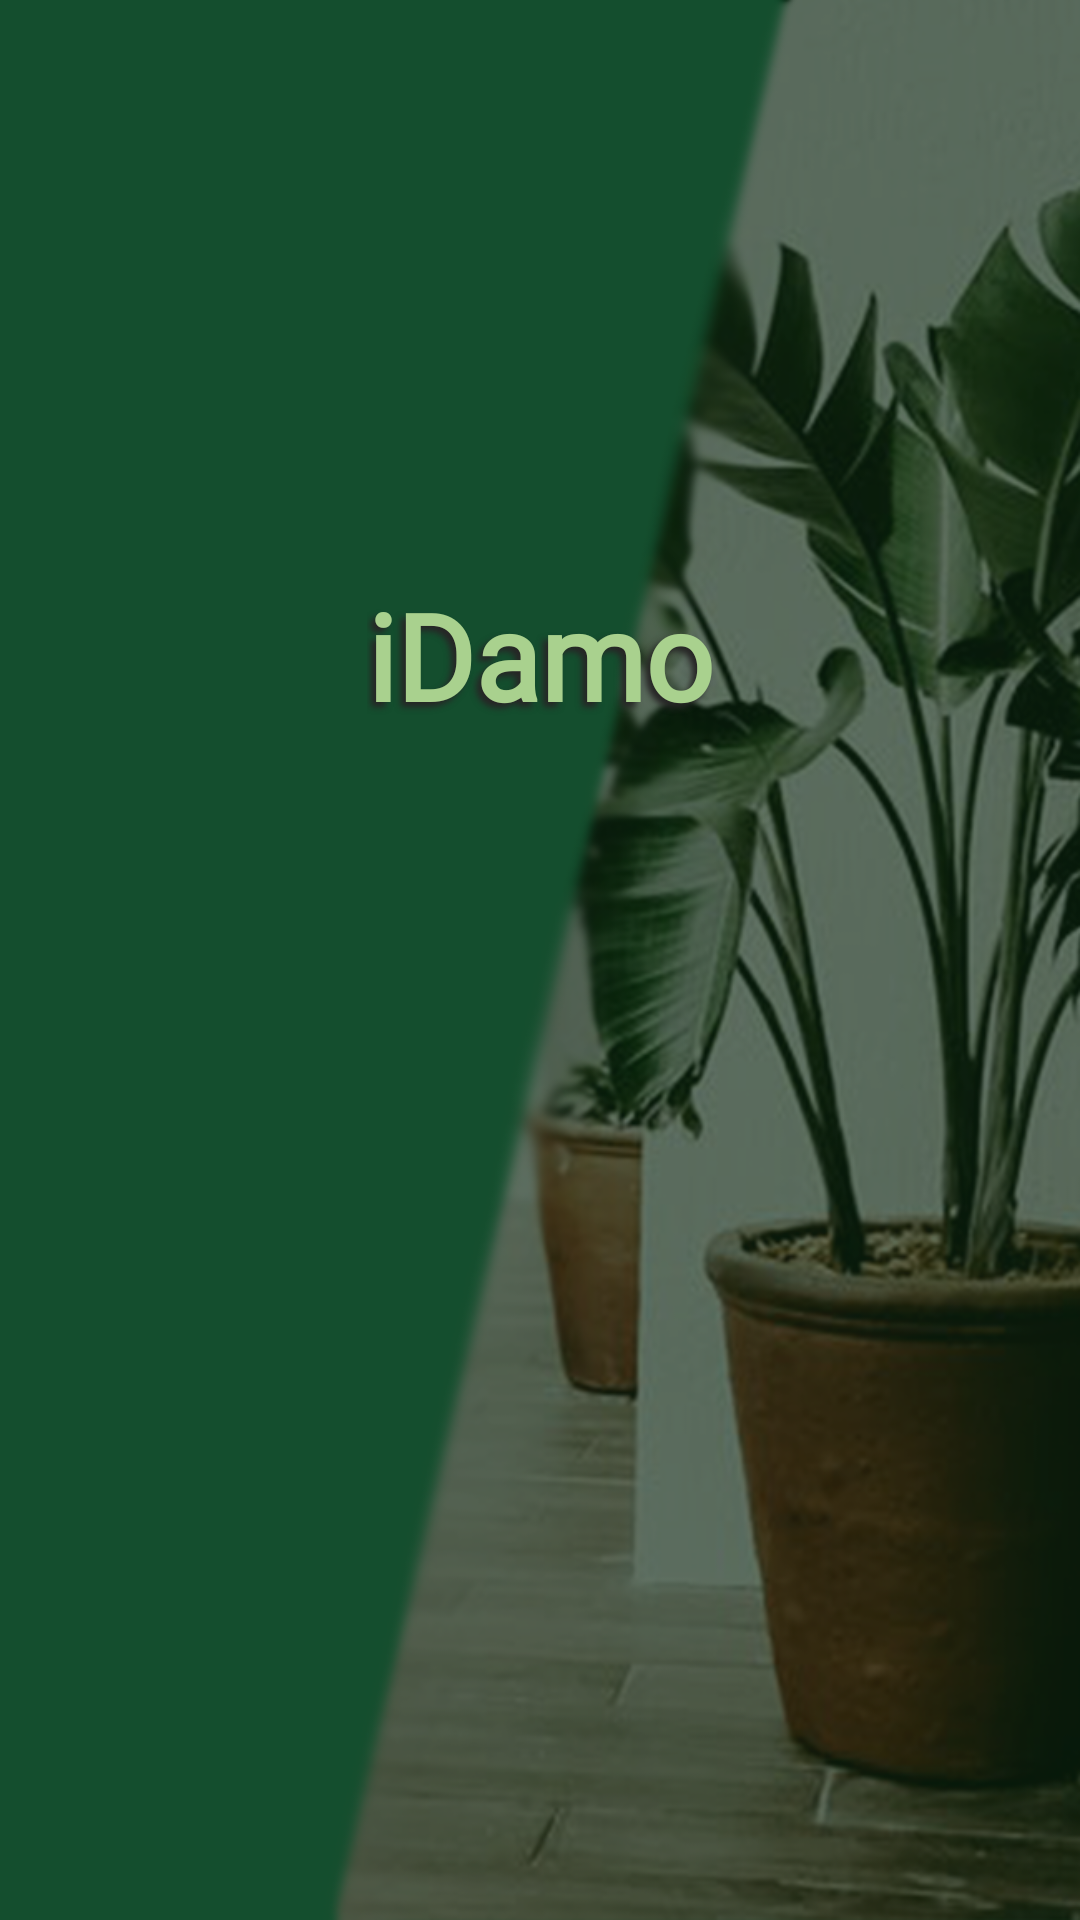

Reconstruct the res/layout file that produces this screen, plus the resources it refers to.
<!-- AndroidManifest.xml: application theme Theme.IDamo -->
<!-- res/layout/activity_splash_screen.xml -->
<?xml version="1.0" encoding="utf-8"?>
<androidx.constraintlayout.widget.ConstraintLayout
    xmlns:android="http://schemas.android.com/apk/res/android"
    xmlns:app="http://schemas.android.com/apk/res-auto"
    xmlns:tools="http://schemas.android.com/tools"
    android:layout_width="match_parent"
    android:layout_height="match_parent"
    android:background="@drawable/background"
    tools:context=".SplashScreen">

    <ImageView
        android:id="@+id/logo"
        android:layout_width="150dp"
        android:layout_height="150dp"
        android:src="@drawable/logo"
        app:layout_constraintBottom_toBottomOf="parent"
        app:layout_constraintEnd_toEndOf="parent"
        app:layout_constraintStart_toStartOf="parent"
        app:layout_constraintTop_toTopOf="parent"
        android:contentDescription="@string/application_logo" />


    <ProgressBar
        android:id="@+id/progress"
        style="@style/Widget.AppCompat.ProgressBar.Horizontal"
        android:layout_width="172dp"
        android:layout_height="37dp"
        android:layout_marginTop="10dp"
        android:indeterminate="true"
        android:indeterminateTint="#a9d18e"
        app:layout_constraintEnd_toEndOf="parent"
        app:layout_constraintStart_toStartOf="parent"
        app:layout_constraintTop_toBottomOf="@id/logo" />

    <TextView
        android:id="@+id/app_name"
        android:layout_width="wrap_content"
        android:layout_height="wrap_content"
        android:fontFamily="@font/bevan"
        android:textStyle="bold"
        android:text="@string/app_name"
        android:textColor="#a9d18e"
        android:textSize="40sp"
        android:shadowColor="@color/text_shadow"
        android:shadowDx="-5"
        android:shadowDy="5"
        android:shadowRadius="5"
        app:layout_constraintBottom_toTopOf="@id/logo"
        app:layout_constraintEnd_toEndOf="parent"
        app:layout_constraintStart_toStartOf="parent" />


</androidx.constraintlayout.widget.ConstraintLayout>
<!-- resources referenced by this layout -->
<resources>
  <color name="text_shadow">#272626</color>
  <!-- drawable background: png bitmap (drawable, 302364 bytes) -->
  <string name="app_name">iDamo</string>
  <string name="application_logo">Application Logo</string>
  <style name="Theme.IDamo" parent="Theme.MaterialComponents.DayNight.NoActionBar.Bridge">
          
          <item name="colorPrimary">@color/colorPrimary</item>
          <item name="colorPrimaryVariant">@color/colorPrimaryDark</item>
          <item name="colorOnPrimary">@color/white</item>
          
          <item name="colorSecondary">@color/teal_200</item>
          <item name="colorSecondaryVariant">@color/teal_700</item>
          <item name="colorOnSecondary">@color/black</item>
          
          <item name="android:statusBarColor" tools:targetApi="l">?attr/colorPrimaryVariant</item>
          
      </style>
  <color name="colorPrimary">#667741</color>
  <color name="colorPrimaryDark">#485C31</color>
  <color name="white">#FFFFFFFF</color>
  <color name="teal_200">#FF03DAC5</color>
  <color name="teal_700">#FF018786</color>
  <color name="black">#FF000000</color>
</resources>
